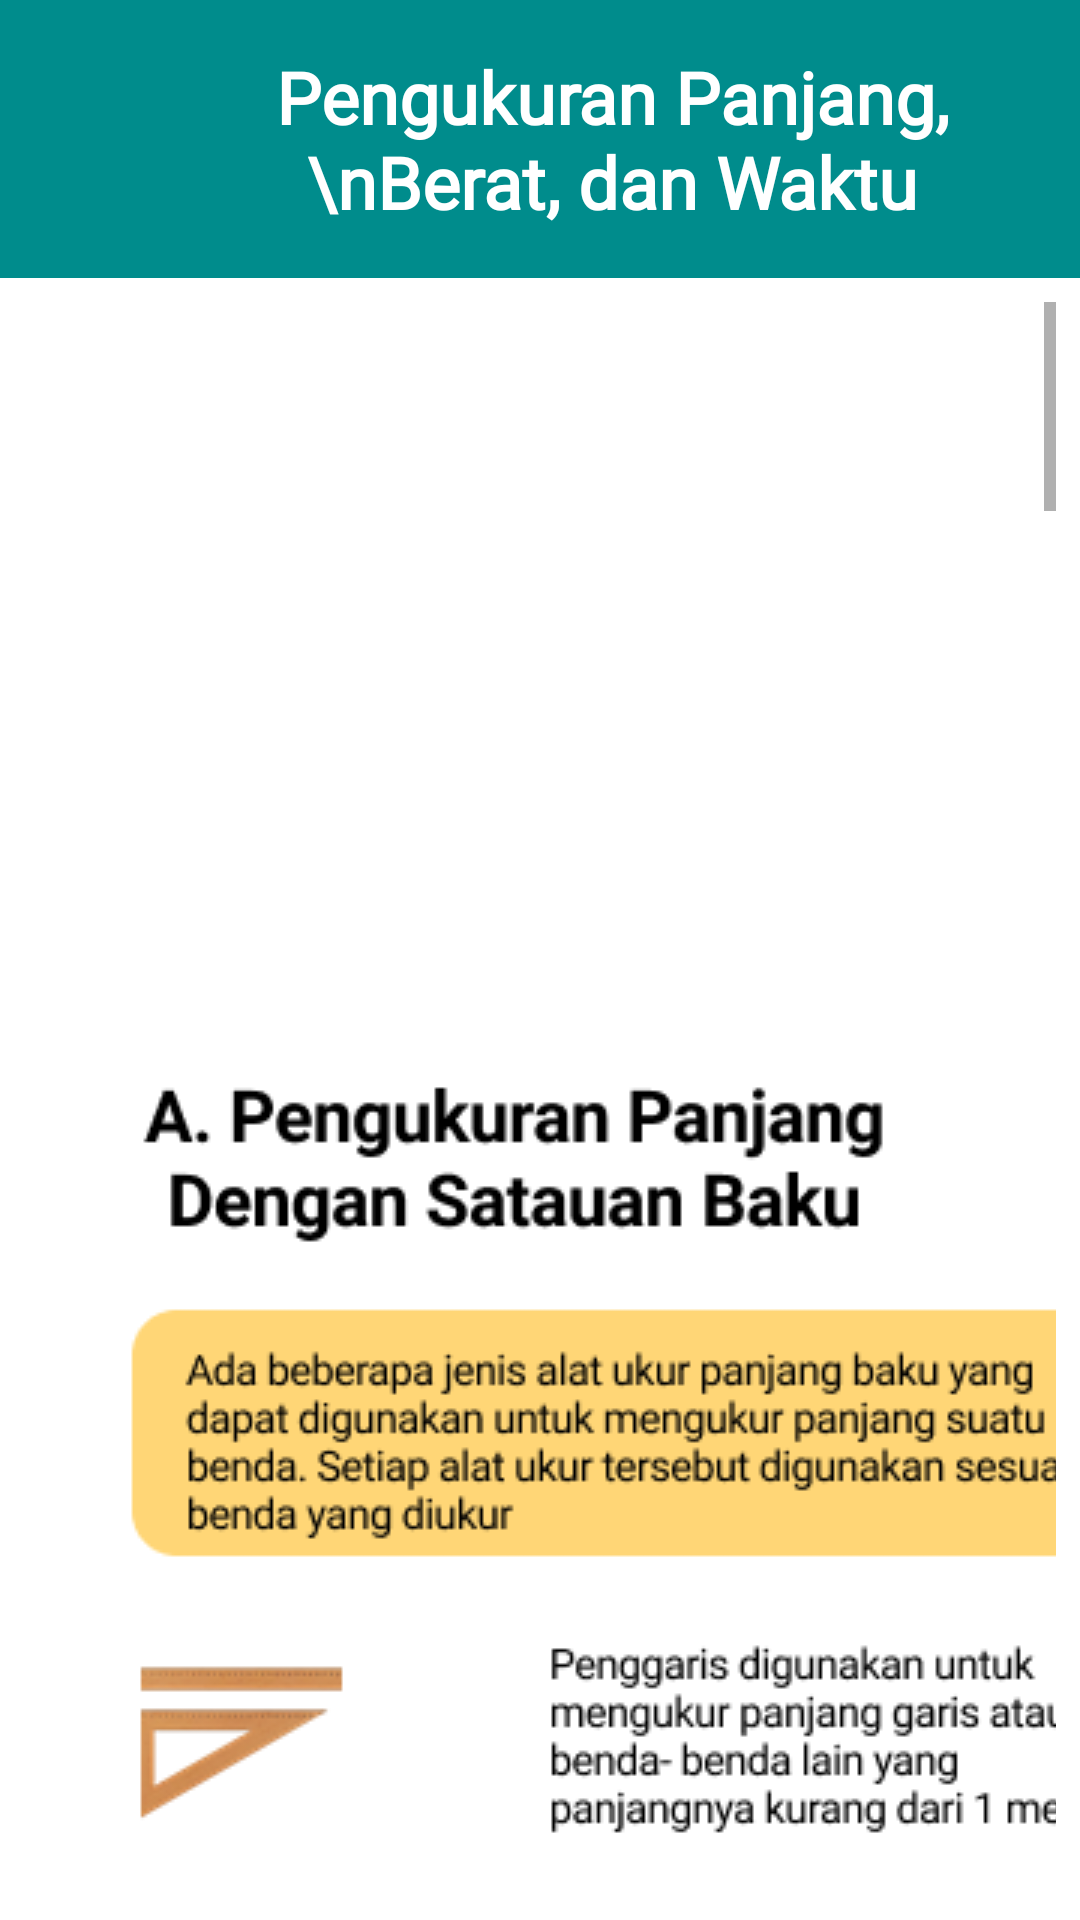

This screen was rendered from an Android layout file. Write that file and the resources it references.
<!-- AndroidManifest.xml: application theme Theme.Kumat -->
<!-- res/layout/activity_materi_panjang_berat.xml -->
<?xml version="1.0" encoding="utf-8"?>
<RelativeLayout xmlns:android="http://schemas.android.com/apk/res/android"
    xmlns:app="http://schemas.android.com/apk/res-auto"
    xmlns:tools="http://schemas.android.com/tools"
    android:layout_width="match_parent"
    android:layout_height="match_parent"
    tools:context=".MateriPanjangBeratActivity">

    <LinearLayout
        android:layout_width="wrap_content"
        android:layout_height="match_parent"
        android:orientation="vertical">

        <androidx.appcompat.widget.Toolbar
            android:id="@+id/toolbar"
            android:layout_width="match_parent"
            android:layout_height="wrap_content"
            android:minHeight="?attr/actionBarSize"
            android:theme="?attr/actionBarTheme"
            app:layout_constraintEnd_toEndOf="parent"
            app:layout_constraintStart_toStartOf="parent"
            app:layout_constraintTop_toTopOf="parent"
            android:background="#008C8C">

            <ImageView
                android:id="@+id/lefticon"
                android:layout_width="wrap_content"
                android:layout_height="wrap_content"
                android:layout_gravity="left"
                android:layout_marginVertical="20dp"
                android:layout_marginLeft="16dp"
                android:layout_marginRight="16dp"
                android:onClick="btnKembali"
                app:srcCompat="@drawable/ic_baseline_arrow_back_ios_24" />

            <TextView
                android:id="@+id/toolbartitle"
                android:layout_width="wrap_content"
                android:layout_height="wrap_content"
                android:layout_gravity="center"
                android:layout_marginStart="16dp"
                android:layout_marginTop="16dp"
                android:layout_marginBottom="16dp"
                android:fontFamily="@font/roboto"
                android:text="Pengukuran Panjang, \nBerat, dan Waktu"
                android:textAlignment="center"
                android:textColor="#FFFFFF"
                android:textSize="24dp"
                android:textStyle="bold" />

        </androidx.appcompat.widget.Toolbar>

        <ScrollView
            android:layout_width="match_parent"
            android:layout_height="match_parent"
            android:padding="8dp"
            tools:ignore="SpeakableTextPresentCheck,SpeakableTextPresentCheck">

            <LinearLayout
                android:layout_width="wrap_content"
                android:layout_height="match_parent"
                android:orientation="vertical">

                <ImageView
                    android:layout_width="400dp"
                    android:layout_height="match_parent"
                    android:src="@drawable/pengukuran" />


            </LinearLayout>
        </ScrollView>
    </LinearLayout>
</RelativeLayout>
<!-- resources referenced by this layout -->
<resources>
  <!-- drawable pengukuran: png bitmap (drawable-v24, 346674 bytes) -->
  <style name="Theme.Kumat" parent="Theme.MaterialComponents.DayNight.NoActionBar">
          
          <item name="colorPrimary">@color/purple_500</item>
          <item name="colorPrimaryVariant">@color/purple_700</item>
          <item name="colorOnPrimary">@color/white</item>
          
          <item name="colorSecondary">@color/teal_200</item>
          <item name="colorSecondaryVariant">@color/teal_700</item>
          <item name="colorOnSecondary">@color/black</item>
          
          <item name="android:statusBarColor" tools:targetApi="l">?attr/colorPrimaryVariant</item>
          
      </style>
  <color name="purple_500">#FF6200EE</color>
  <color name="purple_700">#FF3700B3</color>
  <color name="white">#FFFFFFFF</color>
  <color name="teal_200">#FF03DAC5</color>
  <color name="teal_700">#FF018786</color>
  <color name="black">#FF000000</color>
</resources>
